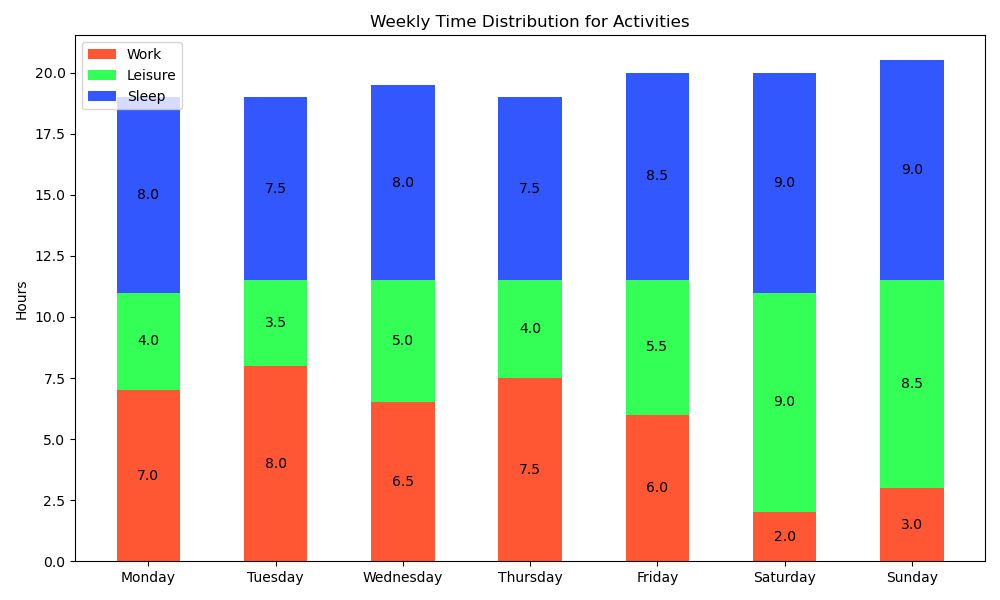

Values plotted in this chart, from the file beside it:
Categories, Work Hours, Leisure Hours, Sleep Hours
Monday, 7.0, 4.0, 8.0
Tuesday, 8.0, 3.5, 7.5
Wednesday, 6.5, 5.0, 8.0
Thursday, 7.5, 4.0, 7.5
Friday, 6.0, 5.5, 8.5
Saturday, 2.0, 9.0, 9.0
Sunday, 3.0, 8.5, 9.0
